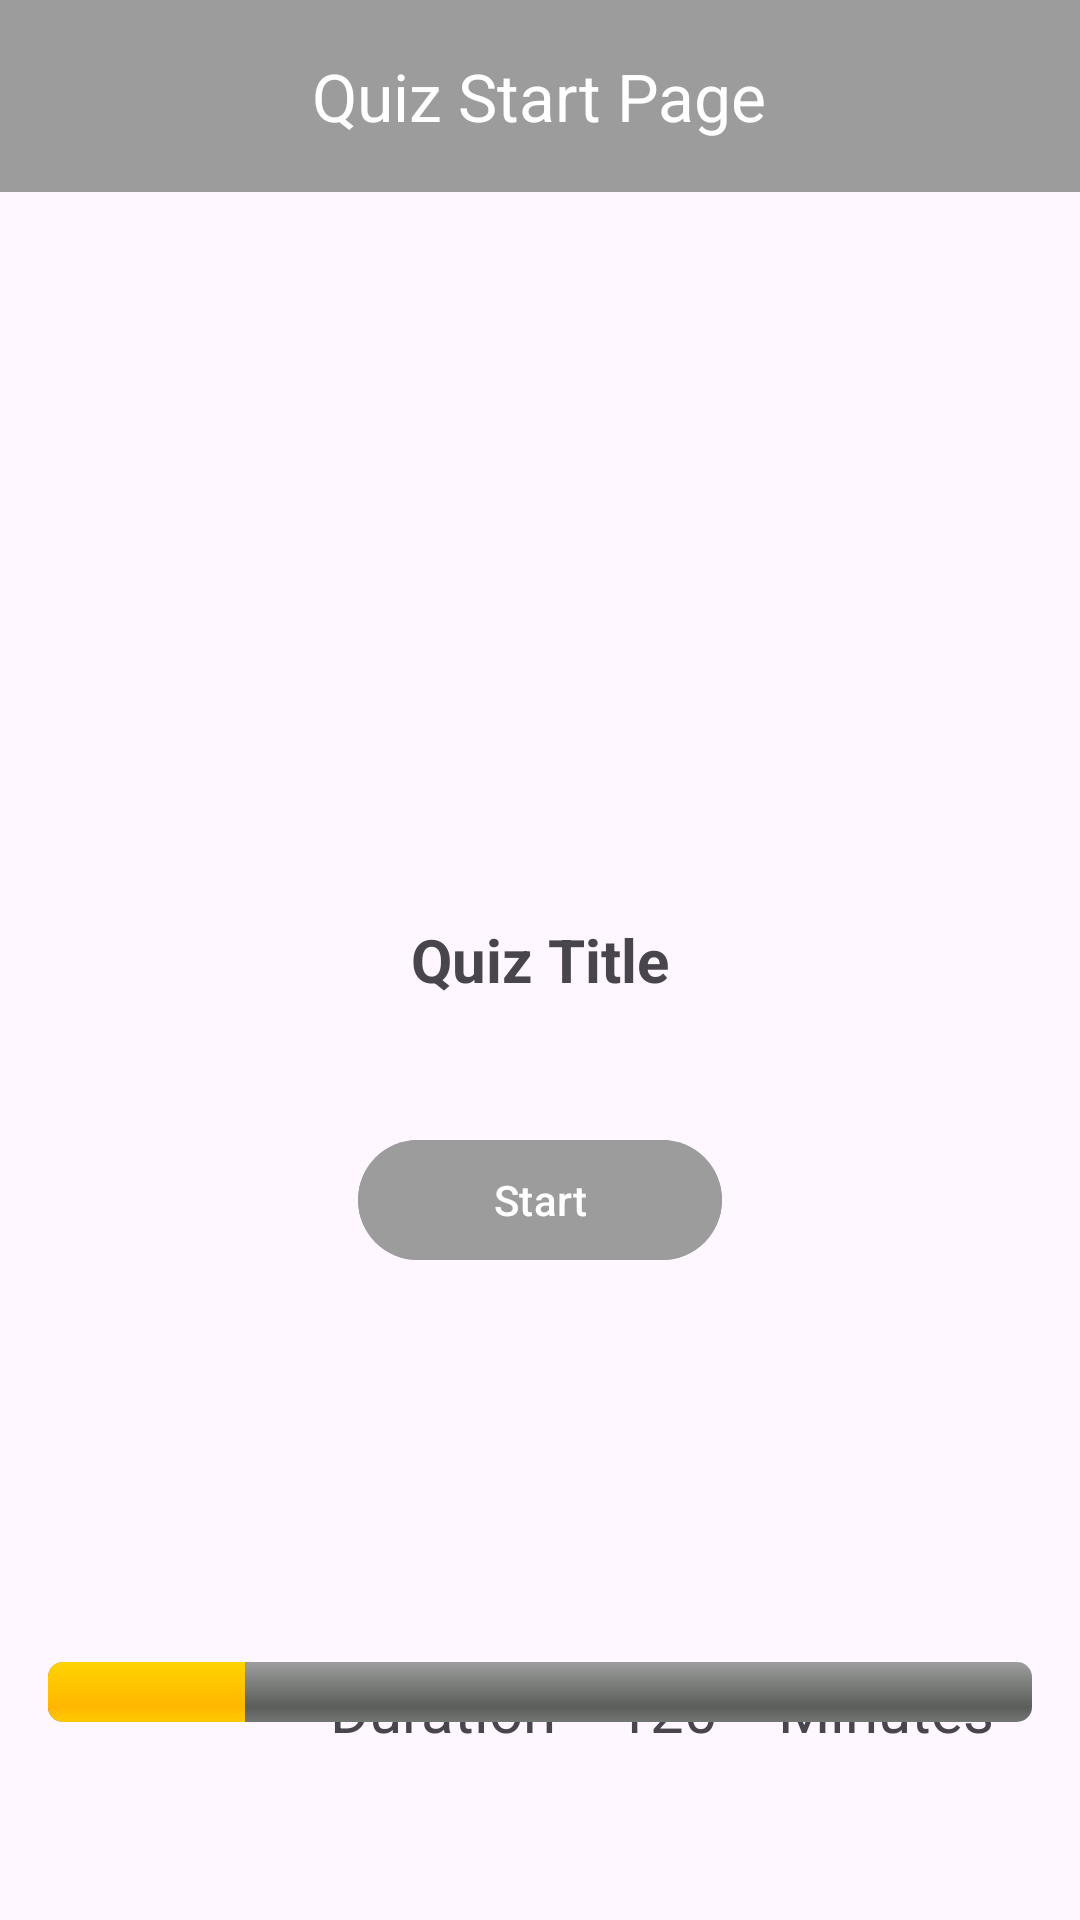

Android layout source for this screen:
<!-- AndroidManifest.xml: application theme Theme.JustinQuizApp21 -->
<!-- res/layout/fragment_quiz_home.xml -->
<?xml version="1.0" encoding="utf-8"?>
<FrameLayout xmlns:android="http://schemas.android.com/apk/res/android"
    xmlns:tools="http://schemas.android.com/tools"
    android:layout_width="match_parent"
    android:layout_height="match_parent"
    tools:context=".ui.screens.quiz.QuizHomeFragment"
    xmlns:app="http://schemas.android.com/apk/res-auto">

    <com.google.android.material.appbar.AppBarLayout
        android:id="@+id/appBar"
        android:layout_width="match_parent"
        android:layout_height="wrap_content"
        android:background="@color/gray"
        android:gravity="center">

        <com.google.android.material.appbar.MaterialToolbar
            android:layout_width="wrap_content"
            android:layout_height="wrap_content"
            android:layout_gravity="center"
            app:title="Quiz Start Page"
            app:titleCentered="true"
            app:titleTextColor="@color/white" />
    </com.google.android.material.appbar.AppBarLayout>

    <TextView
        android:id="@+id/tvQuizTitle"
        android:layout_width="wrap_content"
        android:layout_height="wrap_content"
        android:layout_gravity="center"
        android:text="@string/quiz_title"
        android:textSize="20sp"
        android:textStyle="bold"
        />

    <com.google.android.material.button.MaterialButton
        android:id="@+id/btnStart"
        android:layout_width="wrap_content"
        android:layout_height="wrap_content"
        android:layout_gravity="center"
        android:layout_marginTop="80dp"
        android:backgroundTint="@color/gray"
        android:paddingHorizontal="45dp"
        android:text="Start"
        />

    <LinearLayout
        android:layout_width="match_parent"
        android:layout_height="wrap_content"
        android:orientation="horizontal"
        android:layout_gravity="center"
        android:layout_marginTop="250dp">

        <TextView
            android:layout_width="wrap_content"
            android:layout_height="wrap_content"
            android:text="Duration"
            android:textSize="20sp"
            android:paddingStart="20dp"
            android:layout_marginStart="90dp"/>

        <TextView
            android:id="@+id/tvTimer"
            android:layout_width="wrap_content"
            android:layout_height="wrap_content"
            android:textSize="20sp"
            android:text="120"
            android:paddingStart="20dp"/>

        <TextView
            android:layout_width="wrap_content"
            android:layout_height="wrap_content"
            android:text="Minutes"
            android:textSize="20sp"
            android:paddingStart="20dp"/>
    </LinearLayout>


    <ProgressBar
        android:id="@+id/progressbar"
        style="@android:style/Widget.ProgressBar.Horizontal"
        android:layout_gravity="bottom"
        android:paddingBottom="50dp"
        android:layout_margin="16dp"
        android:max="100"
        android:progress="20"
        android:layout_width="match_parent"
        android:layout_height="wrap_content"
        />

</FrameLayout>
<!-- resources referenced by this layout -->
<resources>
  <color name="gray">#9C9C9C</color>
  <color name="white">#FFFFFFFF</color>
  <string name="quiz_title">Quiz Title</string>
  <style name="Theme.JustinQuizApp21" parent="Base.Theme.JustinQuizApp21" />
  <style name="Base.Theme.JustinQuizApp21" parent="Theme.Material3.DayNight.NoActionBar">
          
          
      </style>
</resources>
